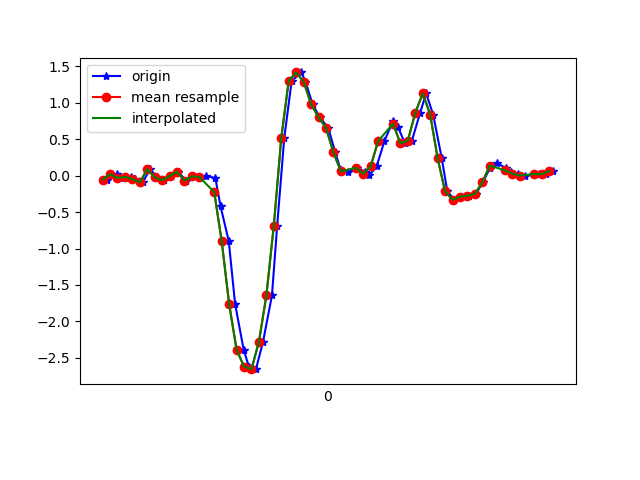

The file beside this chart, header and first rows:
1617737830412, 433467109640997, -0.053064503, -0.05795439, 0.01353603
1617737830439, 433467128685653, 0.01902, 0.3416, -0.04022
1617737830454, 433467147730309, -0.02985, 0.1009, 0.01231
1617737830476, 433467166750165, -0.01641, -0.09094, -0.01823
1617737830488, 433467185925556, -0.04451, 0.107, 0.01354
1617737830508, 433467204915140, -0.09338, -0.09338, -0.008455
1617737830527, 433467223956916, 0.08988, 0.223, -0.04144
1617737830547, 433467242973924, -0.02252, -0.174, 0.02087
1617737830565, 433467262015684, -0.06039, -0.1447, 0.007427
1617737830584, 433467281057476, -0.004195, 0.1021, 0.01354
1617737830603, 433467300074436, 0.05445, -0.1899, 0.05874
1617737830624, 433467319109764, -0.0665, 0.01291, -0.0109
1617737830641, 433467338126340, -0.009082, 0.3293, 0.04041
1617737830660, 433467357167684, -0.02985, -0.1642, 0.1125
1617737830679, 433467376209060, -0.005417, 0.5114, 0.08073
1617737830703, 433467395225636, -0.0323, 0.7411, 0.1137
1617737830717, 433467414273636, -0.4208, 0.6678, 0.09173
1617737830739, 433467433315364, -0.8997, 1.458, 0.1003
1617737830756, 433467452332292, -1.761, 1.706, 0.2151
1617737830779, 433467471373988, -2.39, 1.96, 0.2518
1617737830793, 433467490415684, -2.621, 2.563, 0.33
1617737830812, 433467509421668, -2.657, 3.205, 0.402
1617737830831, 433467528462884, -2.28, 3.568, 0.4631
1617737830855, 433467547504100, -1.644, 3.803, 0.5438
1617737830869, 433467566520548, -0.6847, 3.953, 0.5499
1617737830888, 433467585561764, 0.5175, 3.804, 0.4204
1617737830908, 433467604548068, 1.303, 3.414, 0.09417
1617737830934, 433467623588196, 1.418, 2.642, -0.2675
1617737830945, 433467642628260, 1.292, 1.655, -0.3615
1617737830964, 433467661643620, 0.983, 0.7227, -0.4202
1617737830983, 433467680683684, 0.8034, -0.05673, -0.4128
1617737831006, 433467699698916, 0.658, -0.5418, -0.3273
1617737831025, 433467718746404, 0.3208, -0.8667, -0.1856
1617737831040, 433467737762020, 0.07522, -1.14, -0.03411
1617737831059, 433467756802340, 0.0459, -1.3, 0.08073
1617737831084, 433467775817828, 0.107, -1.454, 0.1345
1617737831104, 433467794858148, 0.05689, -1.646, 0.1394
1617737831116, 433467813871844, 0.003135, -1.946, 0.1284
1617737831136, 433467832912100, 0.1265, -2.201, 0.1272
1617737831157, 433467851927588, 0.4735, -2.413, 0.1027
1617737831180, 433467870967908, 0.7533, -2.577, 0.0844
1617737831193, 433467889983332, 0.6751, -2.8, 0.08684
1617737831212, 433467909027748, 0.4442, -3.078, 0.1003
1617737831231, 433467928068132, 0.4833, -3.067, 0.1137
1617737831253, 433467947083748, 0.8645, -2.742, 0.09784
1617737831269, 433467966124132, 1.131, -2.339, 0.05385
1617737831288, 433467985139684, 0.8376, -2.02, 0.01842
1617737831311, 433468004180068, 0.2389, -1.76, 0.02575
1617737831326, 433468023200164, -0.2168, -1.512, 0.0734
1617737831345, 433468042240676, -0.3304, -1.234, 0.1137
1617737831364, 433468061281124, -0.2876, -0.9193, 0.121
1617737831383, 433468080296932, -0.2766, -0.6566, 0.1162
1617737831403, 433468099337444, -0.2485, -0.4587, 0.09906
1617737831421, 433468118362724, -0.09216, -0.3194, 0.06485
1617737831440, 433468137403492, 0.1009, -0.1765, 0.03064
1617737831459, 433468156419300, 0.1778, -0.03718, 0.006206
1617737831484, 433468175459940, 0.09965, 0.02146, -0.00479
1617737831497, 433468194500708, 0.05078, 0.05078, -0.03045
1617737831516, 433468213520996, 0.02879, 0.07644, -0.05732
1617737831535, 433468232561764, 0.001913, 0.1204, -0.0671
1617737831560, 433468251577828, 0.02146, 0.1681, -0.0671
... 3 more rows
